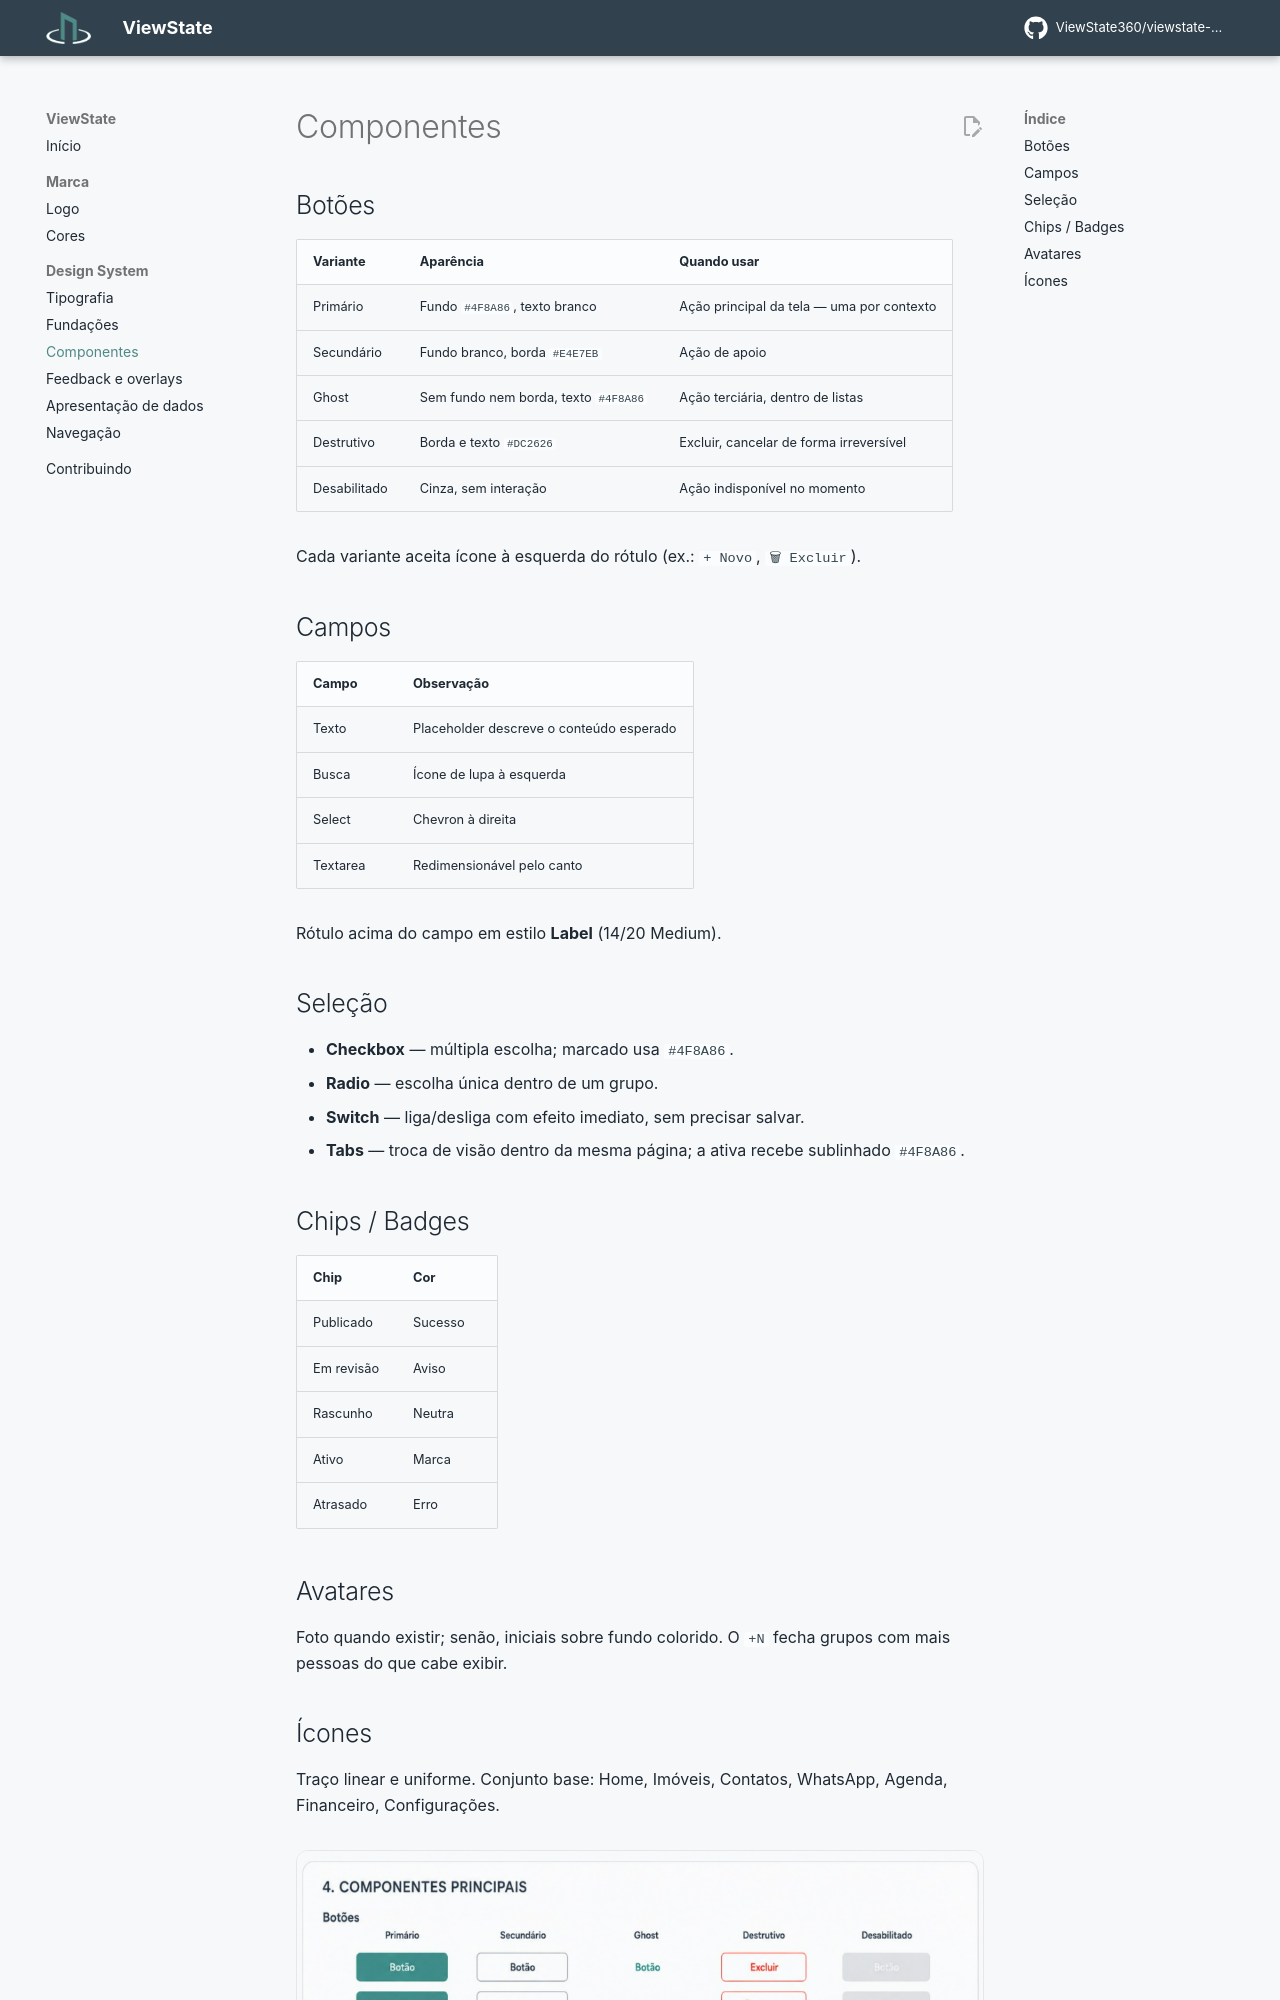

repository: ViewState360/viewstate-docs · page: design-system/componentes/index.html · generator: mkdocs

# Componentes

## Botões

| Variante | Aparência | Quando usar |
| --- | --- | --- |
| Primário | Fundo `#4F8A86`, texto branco | Ação principal da tela — uma por contexto |
| Secundário | Fundo branco, borda `#E4E7EB` | Ação de apoio |
| Ghost | Sem fundo nem borda, texto `#4F8A86` | Ação terciária, dentro de listas |
| Destrutivo | Borda e texto `#DC2626` | Excluir, cancelar de forma irreversível |
| Desabilitado | Cinza, sem interação | Ação indisponível no momento |

Cada variante aceita ícone à esquerda do rótulo (ex.: `+ Novo`, `🗑 Excluir`).

## Campos

| Campo | Observação |
| --- | --- |
| Texto | Placeholder descreve o conteúdo esperado |
| Busca | Ícone de lupa à esquerda |
| Select | Chevron à direita |
| Textarea | Redimensionável pelo canto |

Rótulo acima do campo em estilo **Label** (14/20 Medium).

## Seleção

- **Checkbox** — múltipla escolha; marcado usa `#4F8A86`.
- **Radio** — escolha única dentro de um grupo.
- **Switch** — liga/desliga com efeito imediato, sem precisar salvar.
- **Tabs** — troca de visão dentro da mesma página; a ativa recebe sublinhado `#4F8A86`.

## Chips / Badges

| Chip | Cor |
| --- | --- |
| Publicado | Sucesso |
| Em revisão | Aviso |
| Rascunho | Neutra |
| Ativo | Marca |
| Atrasado | Erro |
